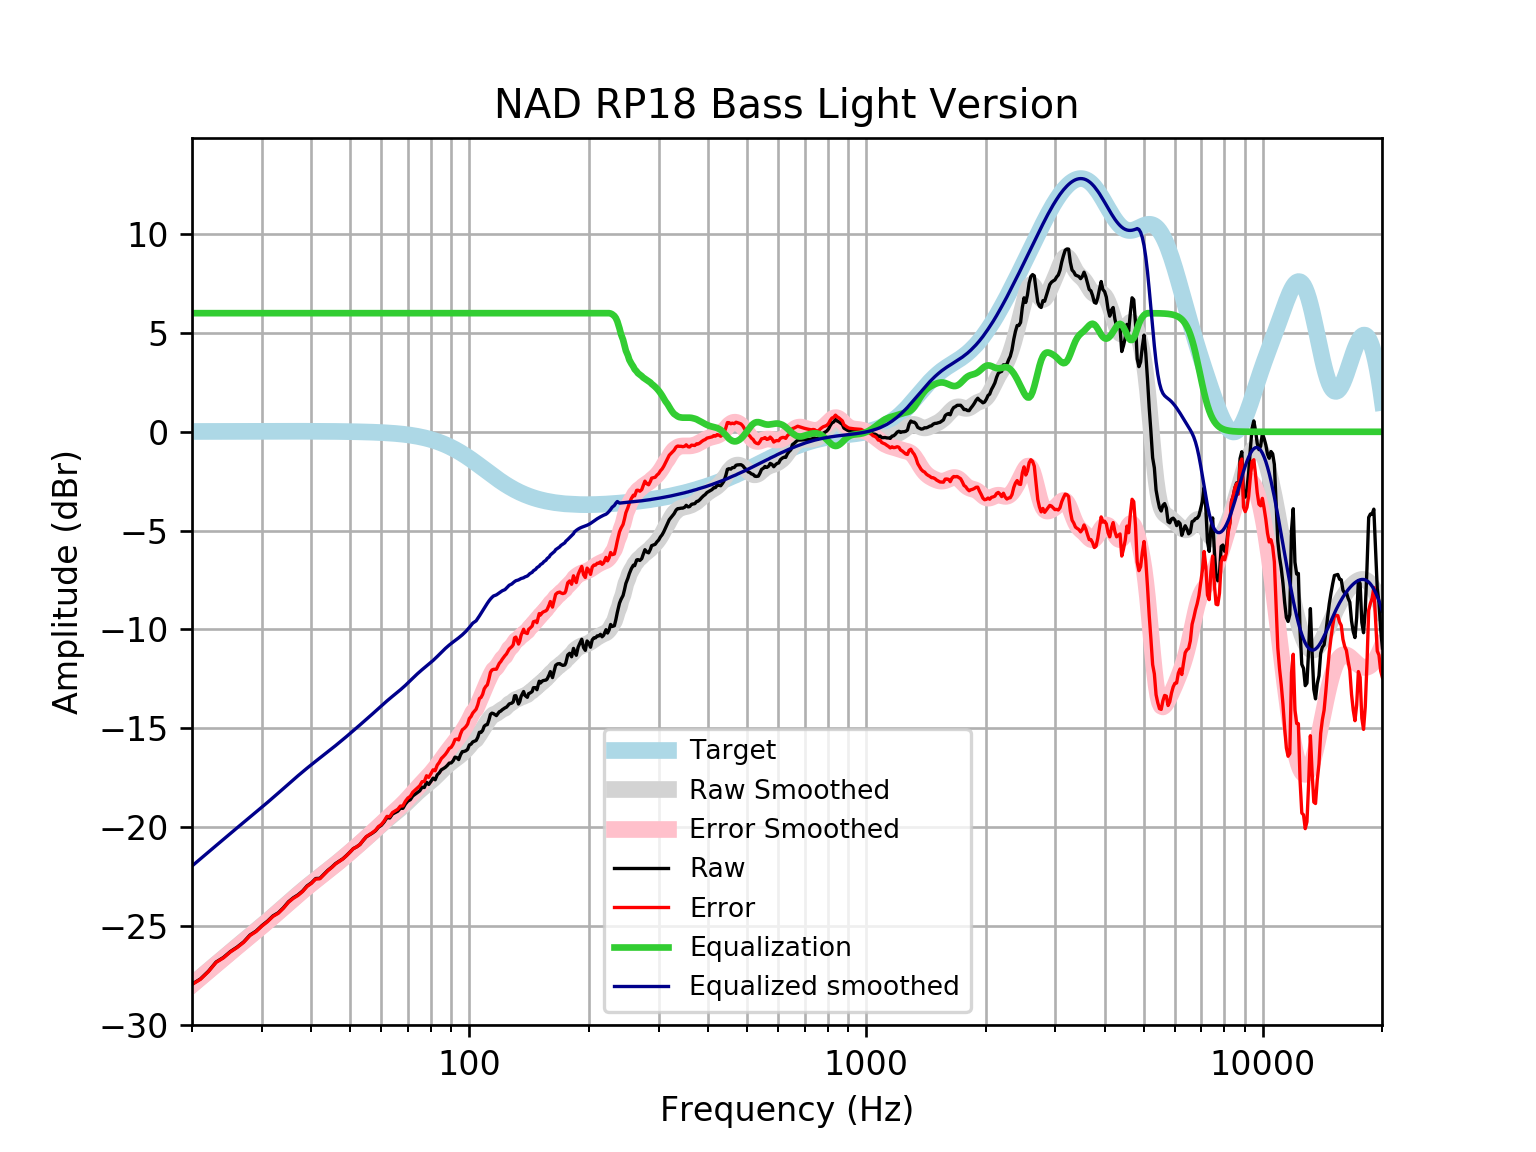

Values plotted in this chart, from the file beside it:
frequency, raw, error, smoothed, error_smoothed, equalization, equalized_raw, equalized_smoothed, target
20, -27.94, -27.96, -27.96, -27.98, 6, -21.94, -21.96, 0.01648
21, -27.68, -27.69, -27.6, -27.62, 6.0, -21.68, -21.6, 0.01765
22, -27.29, -27.31, -27.26, -27.28, 6.0, -21.29, -21.26, 0.01876
23, -26.82, -26.84, -26.93, -26.95, 6, -20.82, -20.93, 0.01983
24, -26.59, -26.61, -26.61, -26.64, 6, -20.59, -20.61, 0.02084
25, -26.29, -26.31, -26.31, -26.34, 6, -20.29, -20.31, 0.02179
26, -26.06, -26.08, -26.03, -26.05, 6.0, -20.06, -20.03, 0.02269
27, -25.8, -25.82, -25.75, -25.78, 6.0, -19.8, -19.75, 0.02353
28, -25.46, -25.48, -25.49, -25.52, 6.0, -19.46, -19.49, 0.02431
29, -25.26, -25.28, -25.24, -25.26, 6, -19.26, -19.24, 0.02502
30, -24.98, -25.01, -24.99, -25.01, 6.0, -18.98, -18.99, 0.02566
31, -24.75, -24.78, -24.74, -24.77, 6, -18.75, -18.74, 0.02622
32, -24.49, -24.51, -24.51, -24.53, 6, -18.49, -18.51, 0.02668
33, -24.33, -24.35, -24.27, -24.3, 6.0, -18.33, -18.27, 0.02704
34, -24.07, -24.1, -24.04, -24.07, 6, -18.07, -18.04, 0.02728
35, -23.77, -23.8, -23.82, -23.85, 6, -17.77, -17.82, 0.0274
36, -23.57, -23.6, -23.6, -23.63, 6, -17.57, -17.6, 0.02739
37, -23.42, -23.45, -23.4, -23.42, 6.0, -17.42, -17.4, 0.02723
38, -23.23, -23.25, -23.2, -23.23, 6, -17.23, -17.2, 0.02692
39, -22.97, -23, -23.01, -23.04, 6.0, -16.97, -17.01, 0.02644
40, -22.81, -22.84, -22.83, -22.86, 6, -16.81, -16.83, 0.02579
41, -22.6, -22.62, -22.66, -22.69, 6, -16.6, -16.66, 0.02496
42, -22.59, -22.61, -22.5, -22.52, 6, -16.59, -16.5, 0.02393
43, -22.38, -22.4, -22.34, -22.36, 6.0, -16.38, -16.34, 0.02272
44, -22.18, -22.2, -22.18, -22.2, 6.0, -16.18, -16.18, 0.0213
45, -22.02, -22.04, -22.03, -22.05, 6, -16.02, -16.03, 0.01967
46, -21.84, -21.86, -21.87, -21.89, 6.0, -15.84, -15.87, 0.01783
47, -21.71, -21.73, -21.72, -21.74, 6.0, -15.71, -15.72, 0.01577
48, -21.6, -21.61, -21.57, -21.58, 6.0, -15.6, -15.57, 0.01347
49, -21.43, -21.45, -21.42, -21.43, 6, -15.43, -15.42, 0.01094
50, -21.26, -21.27, -21.27, -21.28, 6, -15.26, -15.27, 0.008144
51, -21.08, -21.09, -21.12, -21.12, 6, -15.08, -15.12, 0.00508
52, -20.99, -20.99, -20.97, -20.97, 6, -14.99, -14.97, 0.001724
53, -20.87, -20.87, -20.83, -20.83, 6, -14.87, -14.83, -0.001946
54, -20.67, -20.66, -20.69, -20.68, 6.0, -14.67, -14.69, -0.005958
55, -20.49, -20.48, -20.55, -20.54, 6.0, -14.49, -14.55, -0.01034
56, -20.39, -20.37, -20.41, -20.39, 6, -14.39, -14.41, -0.01514
57, -20.29, -20.27, -20.27, -20.25, 6, -14.29, -14.27, -0.02038
58, -20.18, -20.15, -20.13, -20.11, 6.0, -14.18, -14.13, -0.02611
59, -20, -19.97, -20, -19.97, 6, -14, -14, -0.03238
60, -19.9, -19.86, -19.87, -19.83, 6, -13.9, -13.87, -0.03925
61, -19.73, -19.68, -19.74, -19.69, 6, -13.73, -13.74, -0.04675
62, -19.51, -19.45, -19.61, -19.56, 6.0, -13.51, -13.61, -0.05496
63, -19.53, -19.47, -19.49, -19.43, 6.0, -13.53, -13.49, -0.06393
64, -19.33, -19.26, -19.38, -19.31, 6, -13.33, -13.38, -0.07373
65, -19.26, -19.17, -19.27, -19.19, 6, -13.26, -13.27, -0.08441
66, -19.19, -19.09, -19.16, -19.07, 6, -13.19, -13.16, -0.09603
67, -19.04, -18.93, -19.05, -18.94, 6, -13.04, -13.05, -0.1087
68, -19.05, -18.92, -18.94, -18.82, 6, -13.05, -12.94, -0.1224
69, -18.82, -18.69, -18.83, -18.69, 6, -12.82, -12.83, -0.1372
70, -18.68, -18.52, -18.71, -18.55, 6.0, -12.68, -12.71, -0.1533
71, -18.61, -18.44, -18.59, -18.42, 6.0, -12.61, -12.59, -0.1706
72, -18.42, -18.23, -18.47, -18.28, 6, -12.42, -12.47, -0.1892
73, -18.33, -18.12, -18.35, -18.14, 6.0, -12.33, -12.35, -0.2092
74, -18.25, -18.02, -18.24, -18.01, 6, -12.25, -12.24, -0.2305
75, -18.16, -17.9, -18.13, -17.88, 6, -12.16, -12.13, -0.2534
76, -17.98, -17.7, -18.03, -17.76, 6, -11.98, -12.03, -0.2778
77, -17.99, -17.69, -17.94, -17.64, 6, -11.99, -11.94, -0.3037
78, -17.73, -17.4, -17.85, -17.52, 6, -11.73, -11.85, -0.3312
79, -17.84, -17.48, -17.76, -17.4, 6, -11.84, -11.76, -0.3603
... 553 more rows
